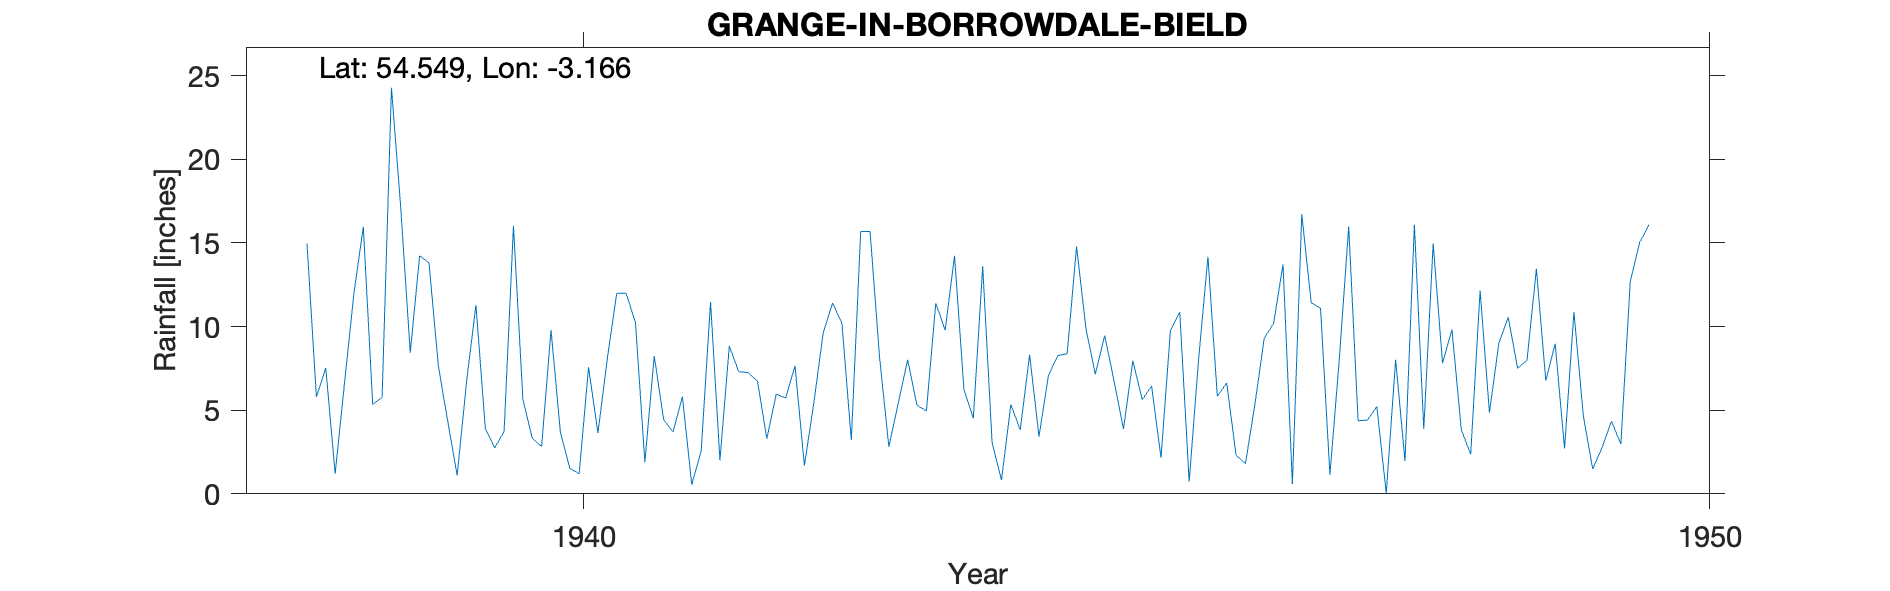

The data file committed next to this chart (first rows):
GRANGE-IN-BORROWDALE (BIELD), , , , , , , , , , , , , , , , , , , , 
Grid ref, NY247177, Long, -3.166, Lat, 54.55, Elevation, 370, ft, , , , , , , , , , , , 
Station no, 3638/2, , , , , , , , , , , , , , , , , , , 
, 1931, 1932, 1933, 1934, 1935, 1936, 1937, 1938, 1939, 1940, 1941, 1942, 1943, 1944, 1945, 1946, 1947, 1948, 1949, 1950
January, , , , , , , , 14.96, 14.23, 3.32, 1.89, 6.73, 15.68, 13.6, 7.15, 14.18, 11.09, 14.96, 6.77, 
February, , , , , , , , 5.8, 13.81, 2.83, 8.24, 3.3, 8.22, 3.07, 9.47, 5.83, 1.14, 7.81, 8.97, 
March, , , , , , , , 7.52, 7.63, 9.8, 4.44, 5.97, 2.81, 0.82, 6.73, 6.63, 8.06, 9.82, 2.71, 
April, , , , , , , , 1.2, 4.33, 3.69, 3.69, 5.72, 5.42, 5.34, 3.88, 2.3, 15.98, 3.83, 10.87, 
May, , , , , , , , 6.64, 1.1, 1.53, 5.81, 7.65, 8.01, 3.82, 7.95, 1.81, 4.37, 2.36, 4.67, 
June, , , , , , , , 12, 6.7, 1.2, 0.55, 1.69, 5.29, 8.31, 5.63, 5.34, 4.41, 12.15, 1.49, 
July, , , , , , , , 15.96, 11.29, 7.56, 2.56, 5.41, 4.96, 3.42, 6.44, 9.3, 5.22, 4.86, 2.77, 
August, , , , , , , , 5.36, 3.92, 3.63, 11.47, 9.61, 11.4, 7.06, 2.16, 10.19, 0.04, 9.01, 4.34, 
September, , , , , , , , 5.76, 2.74, 8.08, 2.01, 11.41, 9.79, 8.27, 9.74, 13.72, 8.02, 10.55, 2.98, 
October, , , , , , , , 24.28, 3.73, 11.99, 8.84, 10.19, 14.23, 8.37, 10.86, 0.59, 1.96, 7.51, 12.68, 
November, , , , , , , , 17, 16.02, 11.99, 7.3, 3.22, 6.25, 14.79, 0.73, 16.73, 16.08, 7.98, 15.02, 
December, , , , , , , , 8.44, 5.66, 10.24, 7.25, 15.69, 4.51, 9.88, 8, 11.43, 3.88, 13.45, 16.09, 
Total, , , , , , , , 124.9, 91.16, 75.86, 64.05, 86.59, 96.57, 86.75, 78.74, 98.05, 80.25, 104.3, 89.36, 
1949 July, , , , , , , , , , , , , , , , , , , , 
